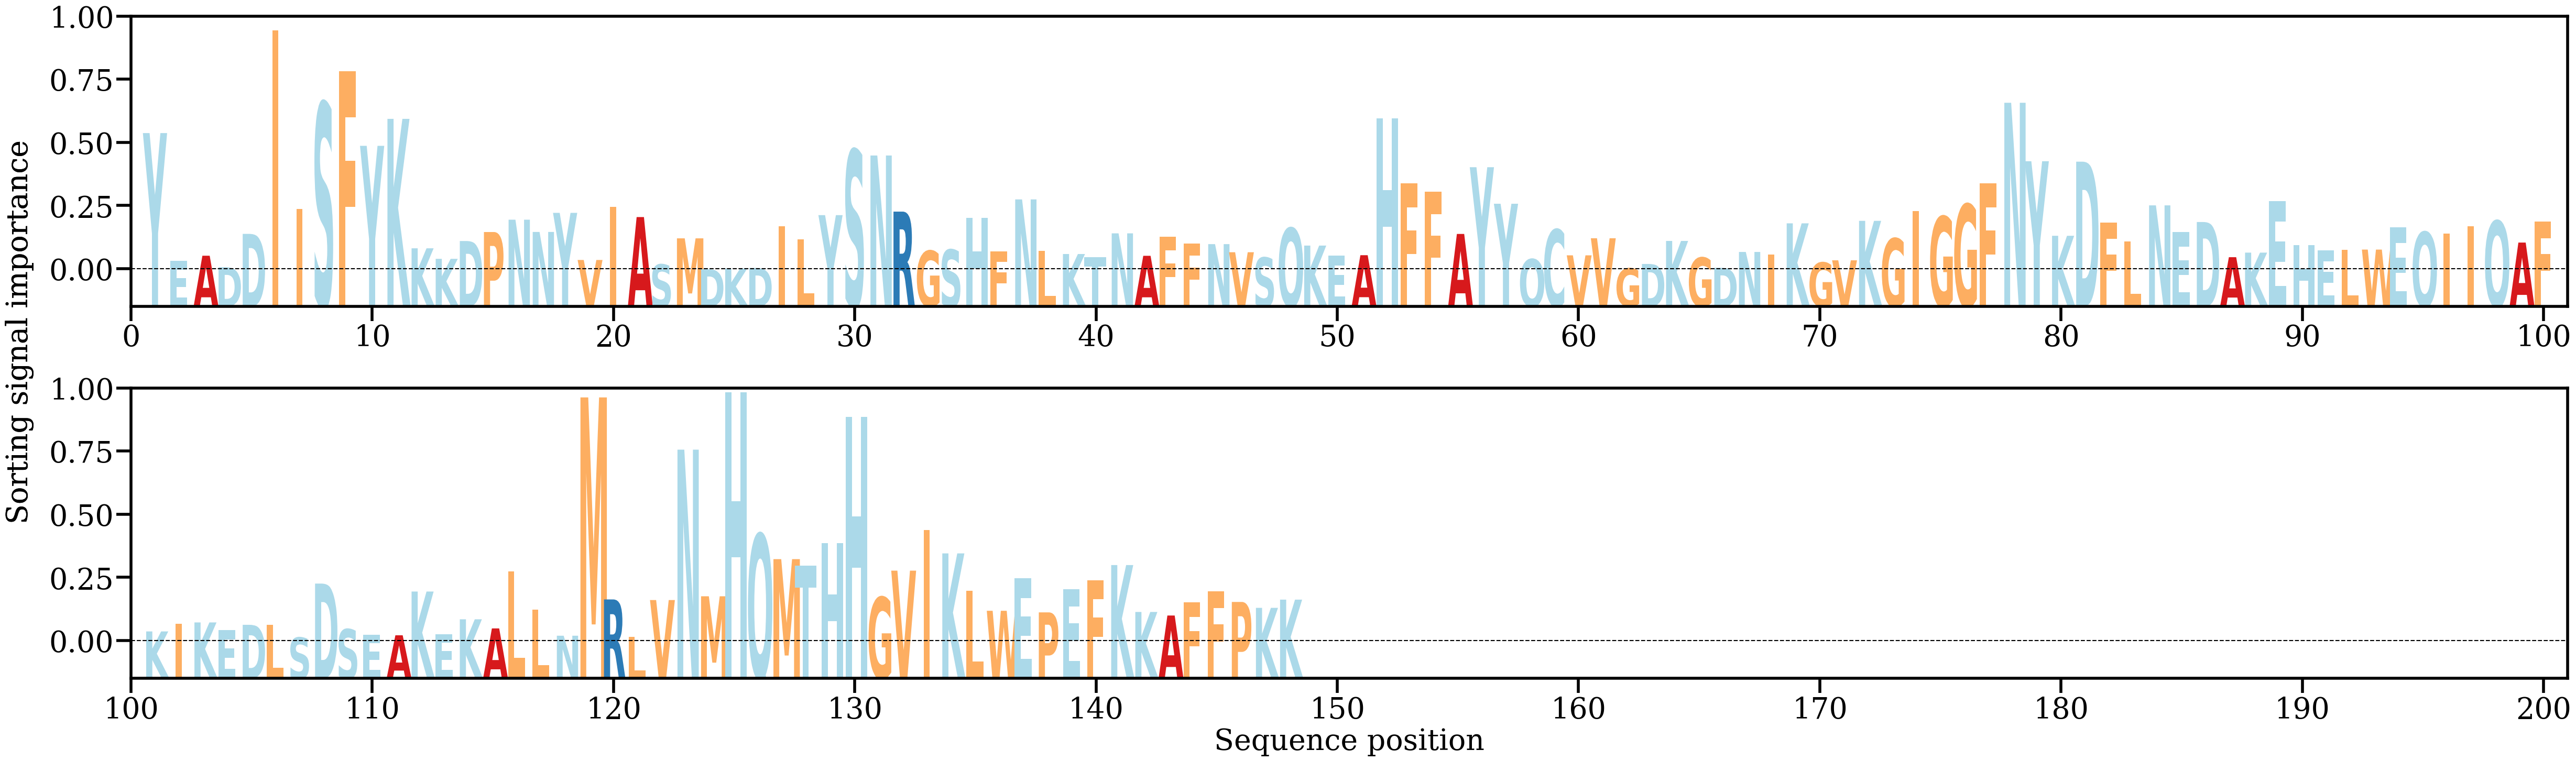

The table this chart was drawn from, first rows:
AA, Alpha
Y, [0.01832159]
E, [0.00130117]
A, [0.00195283]
D, [0.00041938]
D, [0.00486975]
I, [0.03200036]
I, [0.00816859]
S, [0.02234884]
F, [0.02657803]
Y, [0.01661937]
K, [0.02021865]
K, [0.00294342]
K, [0.00153715]
D, [0.003916]
P, [0.00511663]
N, [0.0067612]
N, [0.00512633]
Y, [0.00767348]
V, [0.00138665]
I, [0.00843886]
A, [0.00711243]
S, [0.00078937]
M, [0.00427348]
D, [0.0001487]
K, [0.0002518]
D, [0.00031726]
I, [0.00586669]
L, [0.00415695]
Y, [0.00736973]
S, [0.01606137]
N, [0.01532884]
R, [0.0078399]
G, [0.00261234]
S, [0.00276254]
H, [0.00703006]
F, [0.00255005]
N, [0.00946815]
L, [0.00257682]
K, [0.00218203]
T, [0.00177679]
N, [0.00493989]
A, [0.00194255]
F, [0.00451029]
F, [0.003592]
N, [0.00350087]
V, [0.00241839]
S, [0.00170903]
Q, [0.00564237]
K, [0.00330742]
E, [0.00198267]
A, [0.00202298]
H, [0.02030105]
F, [0.01163149]
F, [0.01047776]
A, [0.0048601]
Y, [0.01376662]
Y, [0.00888975]
Q, [0.00149648]
C, [0.00544626]
V, [0.00200568]
... 88 more rows
